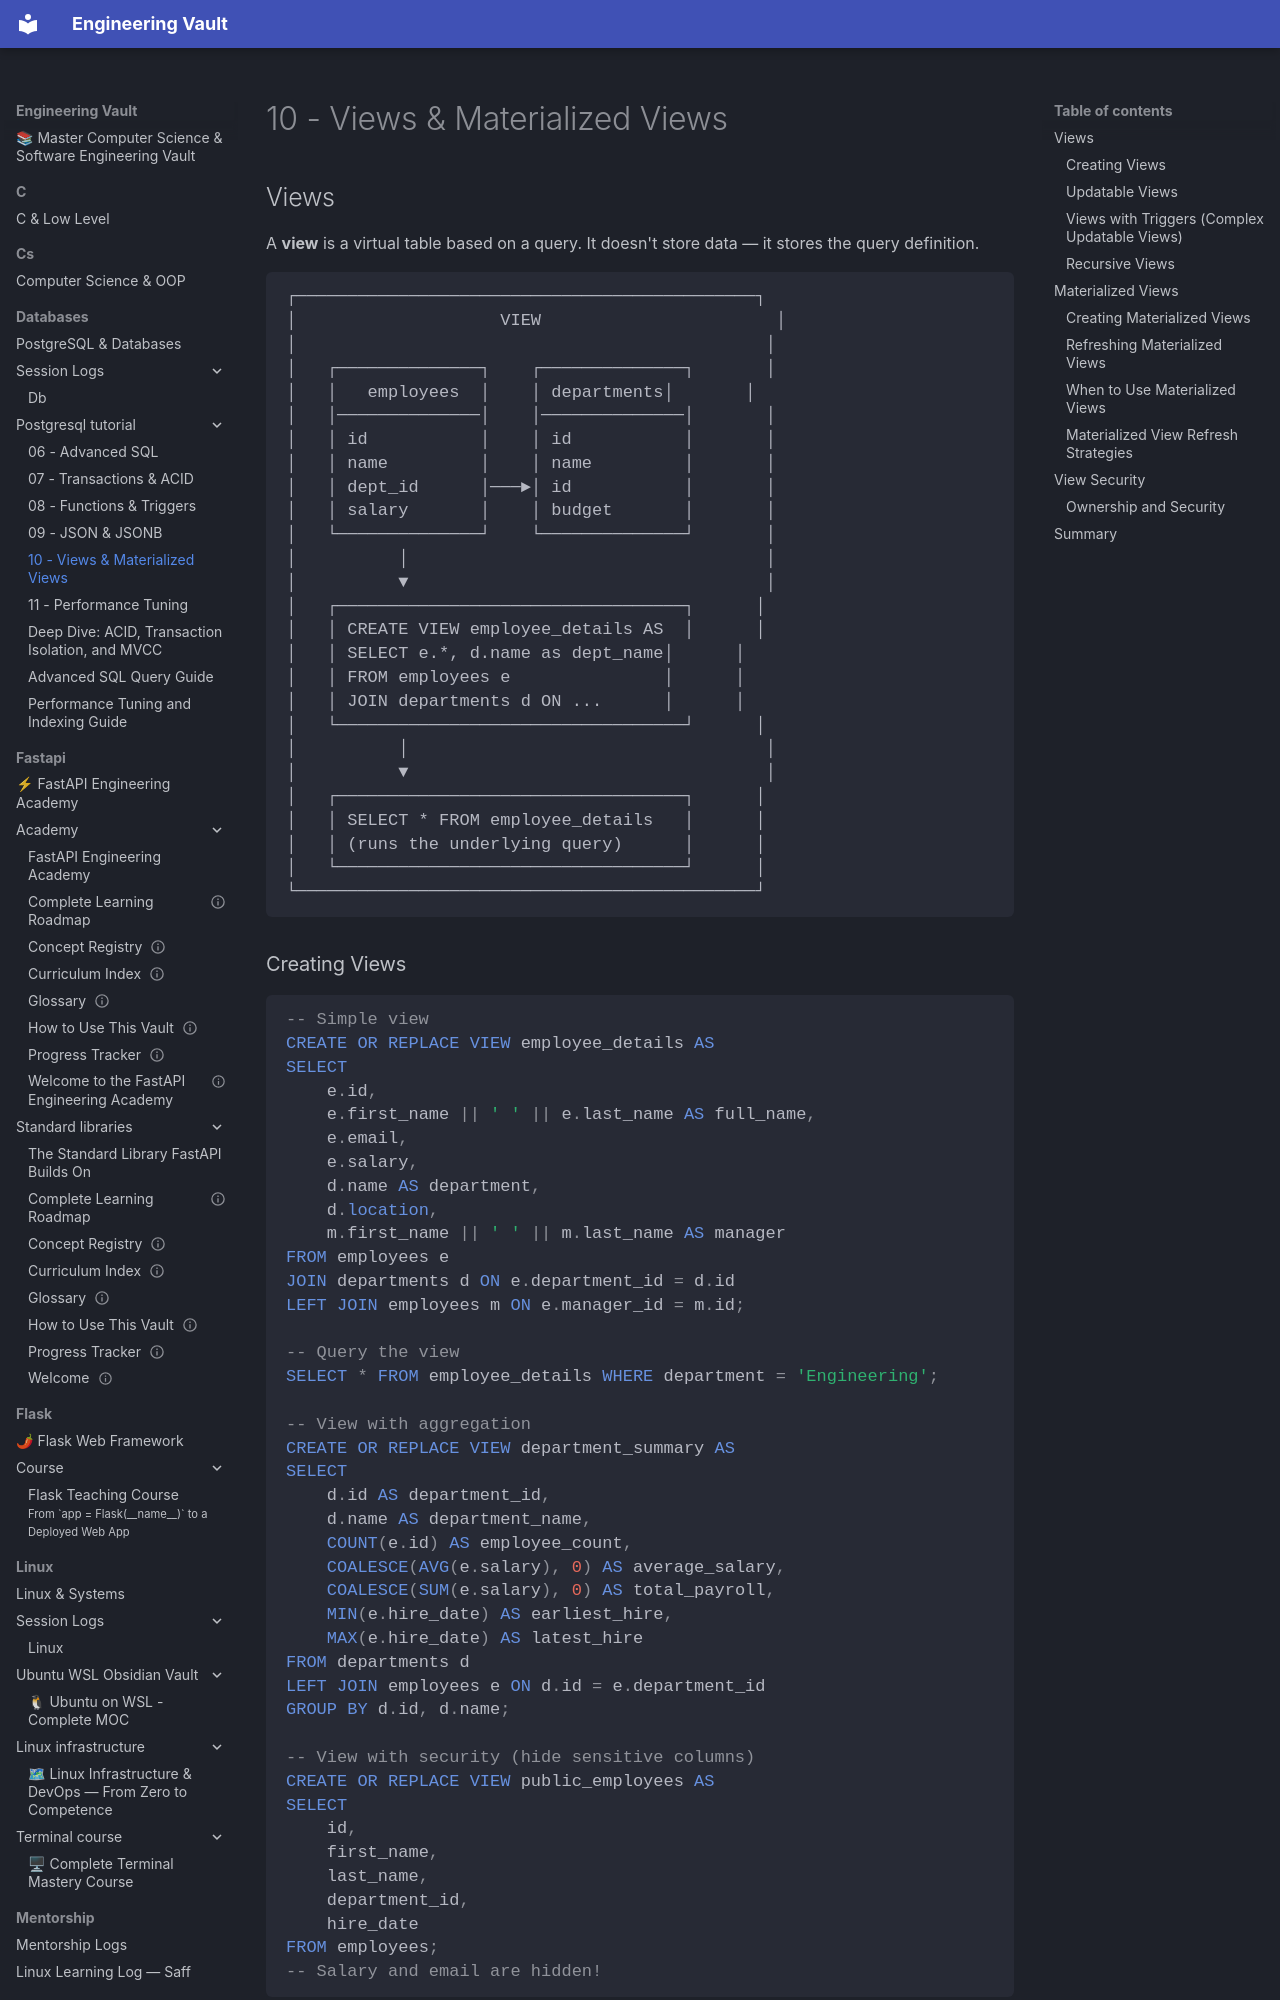

repository: Saff9/engineering-vault · page: databases/postgresql_tutorial/10-views-materialized-views/index.html · generator: mkdocs

# 10 - Views & Materialized Views

## Views

A **view** is a virtual table based on a query. It doesn't store data — it stores the query definition.

```
┌─────────────────────────────────────────────┐
│                    VIEW                       │
│                                              │
│   ┌──────────────┐    ┌──────────────┐       │
│   │   employees  │    │ departments│       │
│   │──────────────│    │──────────────│       │
│   │ id           │    │ id           │       │
│   │ name         │    │ name         │       │
│   │ dept_id      │───►│ id           │       │
│   │ salary       │    │ budget       │       │
│   └──────────────┘    └──────────────┘       │
│          │                                   │
│          ▼                                   │
│   ┌──────────────────────────────────┐      │
│   │ CREATE VIEW employee_details AS  │      │
│   │ SELECT e.*, d.name as dept_name│      │
│   │ FROM employees e               │      │
│   │ JOIN departments d ON ...      │      │
│   └──────────────────────────────────┘      │
│          │                                   │
│          ▼                                   │
│   ┌──────────────────────────────────┐      │
│   │ SELECT * FROM employee_details   │      │
│   │ (runs the underlying query)      │      │
│   └──────────────────────────────────┘      │
└─────────────────────────────────────────────┘
```
